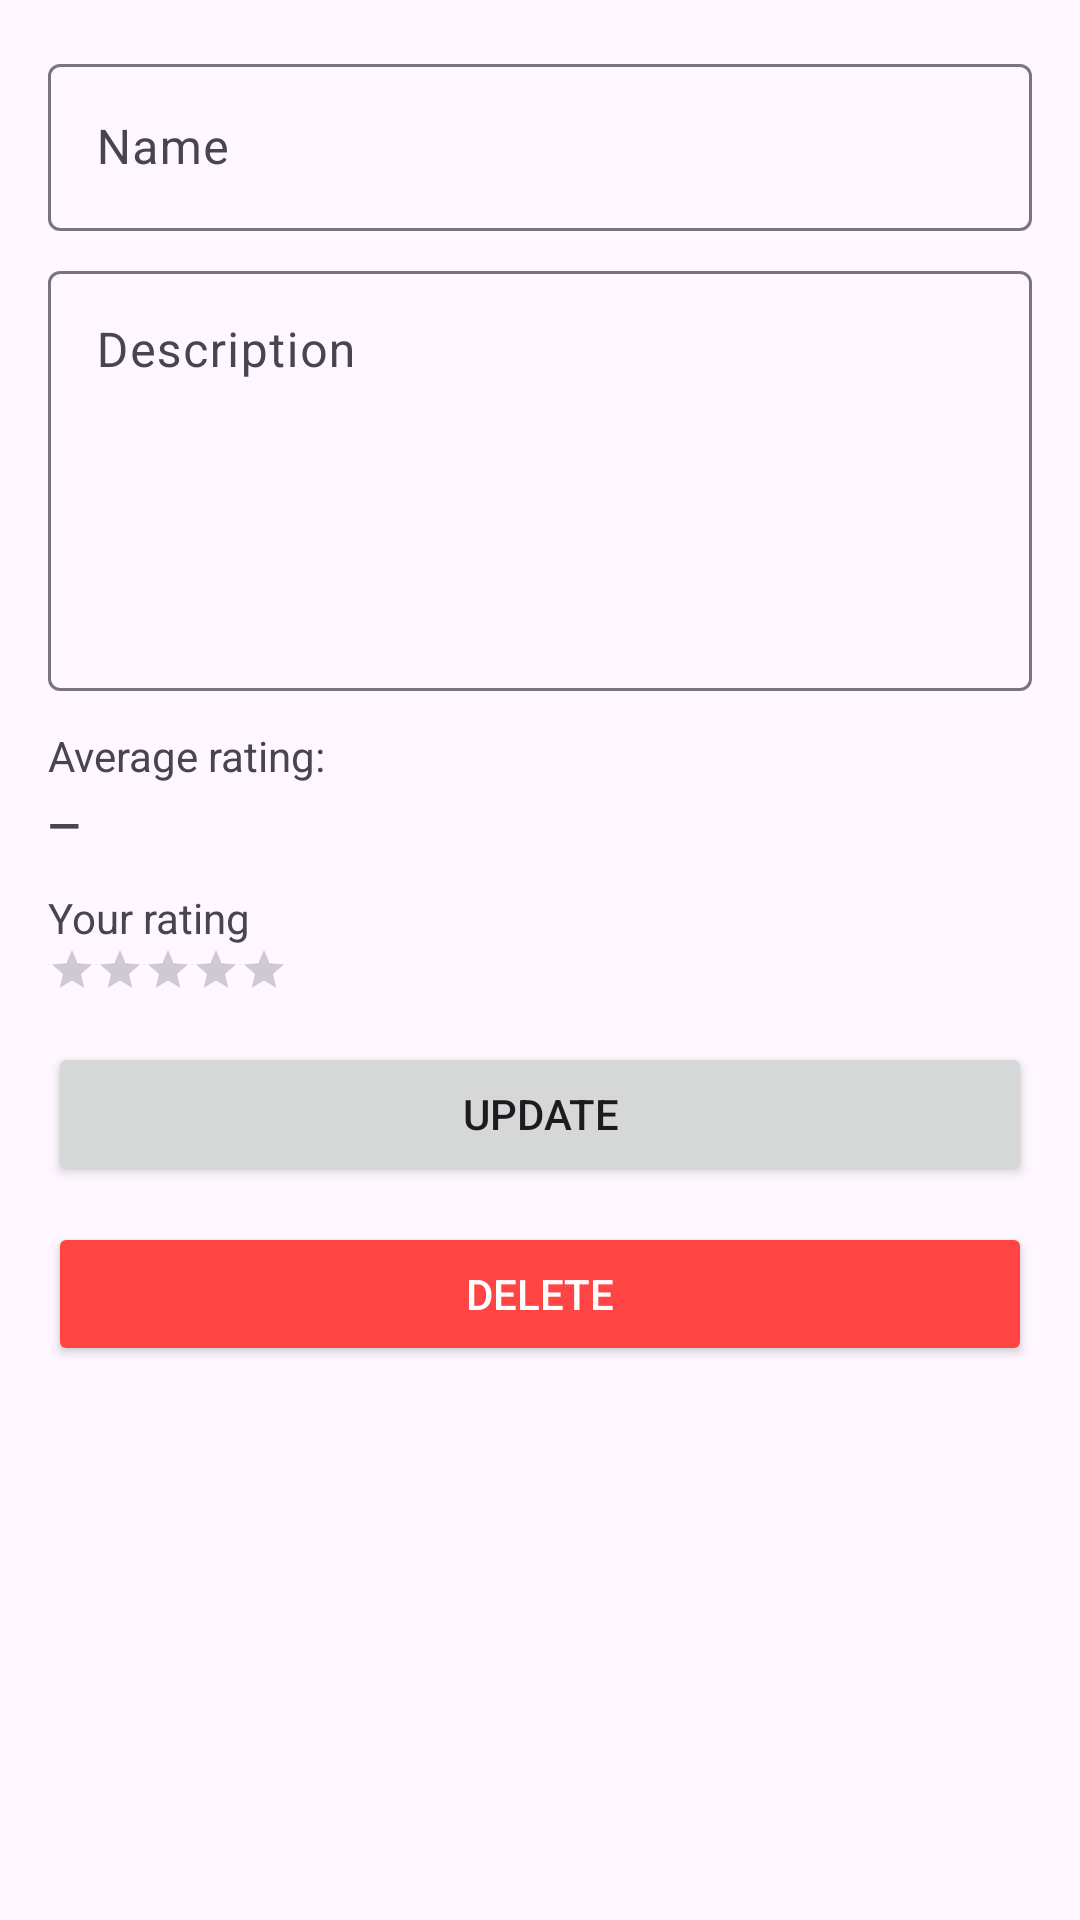

Android layout source for this screen:
<!-- AndroidManifest.xml: application theme Theme.ChefsBook -->
<!-- res/layout/activity_recipe_details.xml -->
<?xml version="1.0" encoding="utf-8"?>
<ScrollView xmlns:android="http://schemas.android.com/apk/res/android"
    android:id="@+id/scroll"
    android:layout_width="match_parent"
    android:layout_height="match_parent"
    android:padding="16dp">

    <LinearLayout
        android:layout_width="match_parent"
        android:layout_height="wrap_content"
        android:orientation="vertical">

        <TextView
            android:id="@+id/tvOwnerBadge"
            android:layout_width="wrap_content"
            android:layout_height="wrap_content"
            android:text="Owner"
            android:visibility="gone"
            android:textStyle="bold"
            android:textColor="@android:color/holo_blue_dark"
            android:layout_marginBottom="8dp"/>

        <com.google.android.material.textfield.TextInputLayout
            android:layout_width="match_parent"
            android:layout_height="wrap_content"
            android:hint="Name">
            <com.google.android.material.textfield.TextInputEditText
                android:id="@+id/etName"
                android:layout_width="match_parent"
                android:layout_height="wrap_content"
                android:inputType="text"/>
        </com.google.android.material.textfield.TextInputLayout>

        <com.google.android.material.textfield.TextInputLayout
            android:layout_width="match_parent"
            android:layout_height="wrap_content"
            android:hint="Description"
            android:layout_marginTop="8dp">
            <com.google.android.material.textfield.TextInputEditText
                android:id="@+id/etDescription"
                android:layout_width="match_parent"
                android:layout_height="140dp"
                android:gravity="top"
                android:inputType="textMultiLine"/>
        </com.google.android.material.textfield.TextInputLayout>

        <TextView
            android:id="@+id/tvAvgLabel"
            android:layout_width="wrap_content"
            android:layout_height="wrap_content"
            android:text="Average rating:"
            android:layout_marginTop="12dp"/>

        <TextView
            android:id="@+id/tvAvgRating"
            android:layout_width="wrap_content"
            android:layout_height="wrap_content"
            android:text="—"
            android:textStyle="bold"
            android:layout_marginTop="4dp"/>

        <TextView
            android:id="@+id/tvYourRatingLabel"
            android:layout_width="wrap_content"
            android:layout_height="wrap_content"
            android:text="Your rating"
            android:layout_marginTop="12dp"/>

        <RatingBar
            android:id="@+id/ratingBar"
            style="?android:attr/ratingBarStyleSmall"
            android:layout_width="wrap_content"
            android:layout_height="wrap_content"
            android:numStars="5"
            android:stepSize="0.5"
            android:rating="0"/>

        <TextView
            android:id="@+id/tvStatus"
            android:layout_width="match_parent"
            android:layout_height="wrap_content"
            android:visibility="gone"
            android:textColor="@android:color/holo_red_dark"
            android:layout_marginTop="12dp"/>

        <ProgressBar
            android:id="@+id/progress"
            android:layout_width="wrap_content"
            android:layout_height="wrap_content"
            android:visibility="gone"
            android:layout_marginTop="12dp"/>

        <Button
            android:id="@+id/btnUpdate"
            android:layout_width="match_parent"
            android:layout_height="wrap_content"
            android:text="Update"
            android:layout_marginTop="16dp"/>

        <Button
            android:id="@+id/btnDelete"
            android:layout_width="match_parent"
            android:layout_height="wrap_content"
            android:text="Delete"
            android:layout_marginTop="12dp"
            android:backgroundTint="@android:color/holo_red_light"
            android:textColor="@android:color/white"/>

    </LinearLayout>
</ScrollView>
<!-- resources referenced by this layout -->
<resources>
  <style name="Theme.ChefsBook" parent="Base.Theme.ChefsBook" />
  <style name="Base.Theme.ChefsBook" parent="Theme.Material3.DayNight.NoActionBar">
          
          
      </style>
</resources>
